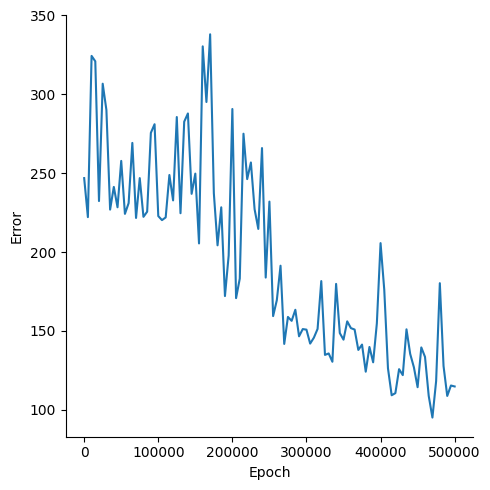

Source data for this figure (header and first rows):
, Epoch, Error
0, 0, 246.9
1, 5000, 222.2
2, 10000, 324.4
3, 15000, 321
4, 20000, 232.4
5, 25000, 306.8
6, 30000, 290.1
7, 35000, 226.9
8, 40000, 241.3
9, 45000, 228.4
10, 50000, 257.8
11, 55000, 224.2
12, 60000, 231.1
13, 65000, 269.2
14, 70000, 221.6
15, 75000, 246.9
16, 80000, 222.4
17, 85000, 225.6
18, 90000, 275.6
19, 95000, 281.1
20, 100000, 222.8
21, 105000, 220.3
22, 110000, 222
23, 115000, 248.9
24, 120000, 232.8
25, 125000, 285.6
26, 130000, 224.6
27, 135000, 282.7
28, 140000, 287.9
29, 145000, 236.9
30, 150000, 249.8
31, 155000, 205.5
32, 160000, 330.4
33, 165000, 295.2
34, 170000, 338.1
35, 175000, 237.3
36, 180000, 204.3
37, 185000, 228.4
38, 190000, 172.1
39, 195000, 197.8
40, 200000, 290.7
41, 205000, 170.8
42, 210000, 183.2
43, 215000, 275.1
44, 220000, 246.3
45, 225000, 256.8
46, 230000, 227.2
47, 235000, 214.7
48, 240000, 266
49, 245000, 183.9
50, 250000, 232
51, 255000, 159.4
52, 260000, 169.5
53, 265000, 191.4
54, 270000, 141.8
55, 275000, 158.9
56, 280000, 156.4
57, 285000, 163.4
58, 290000, 146.6
59, 295000, 151.2
... 41 more rows
